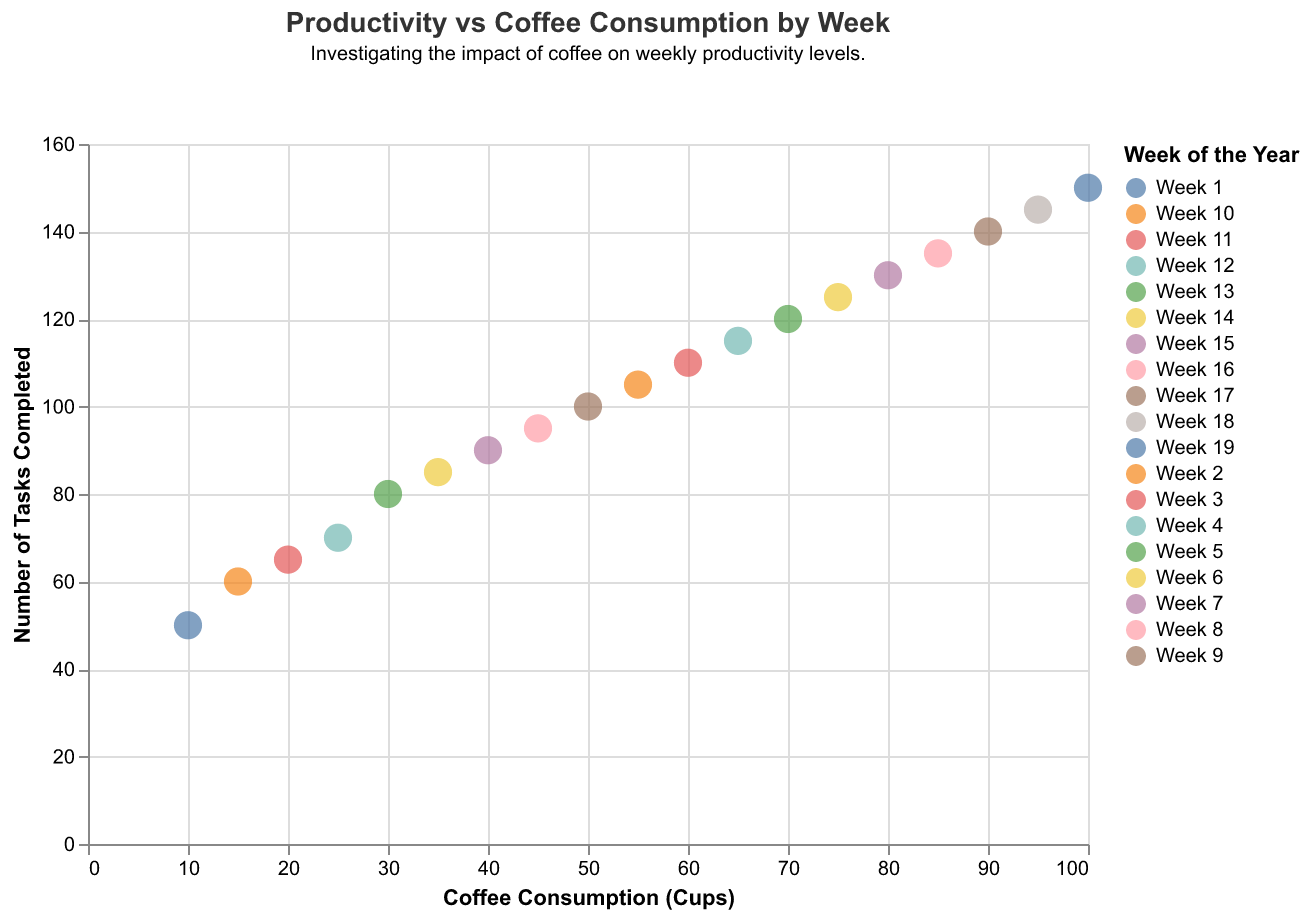

The data file committed next to this chart (first rows):
Week, Coffee Consumption (Cups), Tasks Completed
Week 1, 10, 50
Week 2, 15, 60
Week 3, 20, 65
Week 4, 25, 70
Week 5, 30, 80
Week 6, 35, 85
Week 7, 40, 90
Week 8, 45, 95
Week 9, 50, 100
Week 10, 55, 105
Week 11, 60, 110
Week 12, 65, 115
Week 13, 70, 120
Week 14, 75, 125
Week 15, 80, 130
Week 16, 85, 135
Week 17, 90, 140
Week 18, 95, 145
Week 19, 100, 150
